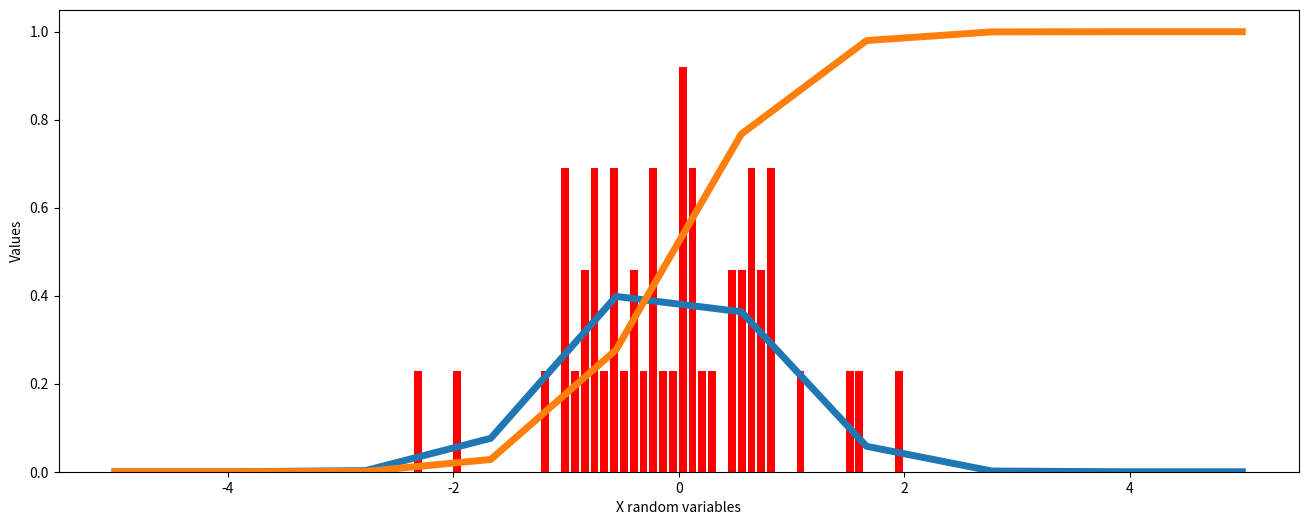

Reproduce this figure in Python.
from scipy.stats import norm
import numpy as np
import matplotlib.pyplot as plt
x_rvs=norm.rvs(loc=0, scale=1, size=50)
mu, sigma= norm.fit(x_rvs)
x=np.linspace(-5,5,10)
fig, ax=plt.subplots(figsize=(16,6))
ax.hist(x_rvs, bins=50, density= True, color='red', rwidth=0.8)
ax.plot(x, norm.pdf(x, loc=mu, scale=sigma),lw=5)
ax.plot(x, norm.cdf(x, loc=mu, scale=sigma),lw=5)
plt.xlabel("X random variables")
plt.ylabel("Values")
plt.show()
print("mean value of X rvs=", norm.mean(mu, sigma))
print("standart deviation of X rvs=", norm.std(mu, sigma))

